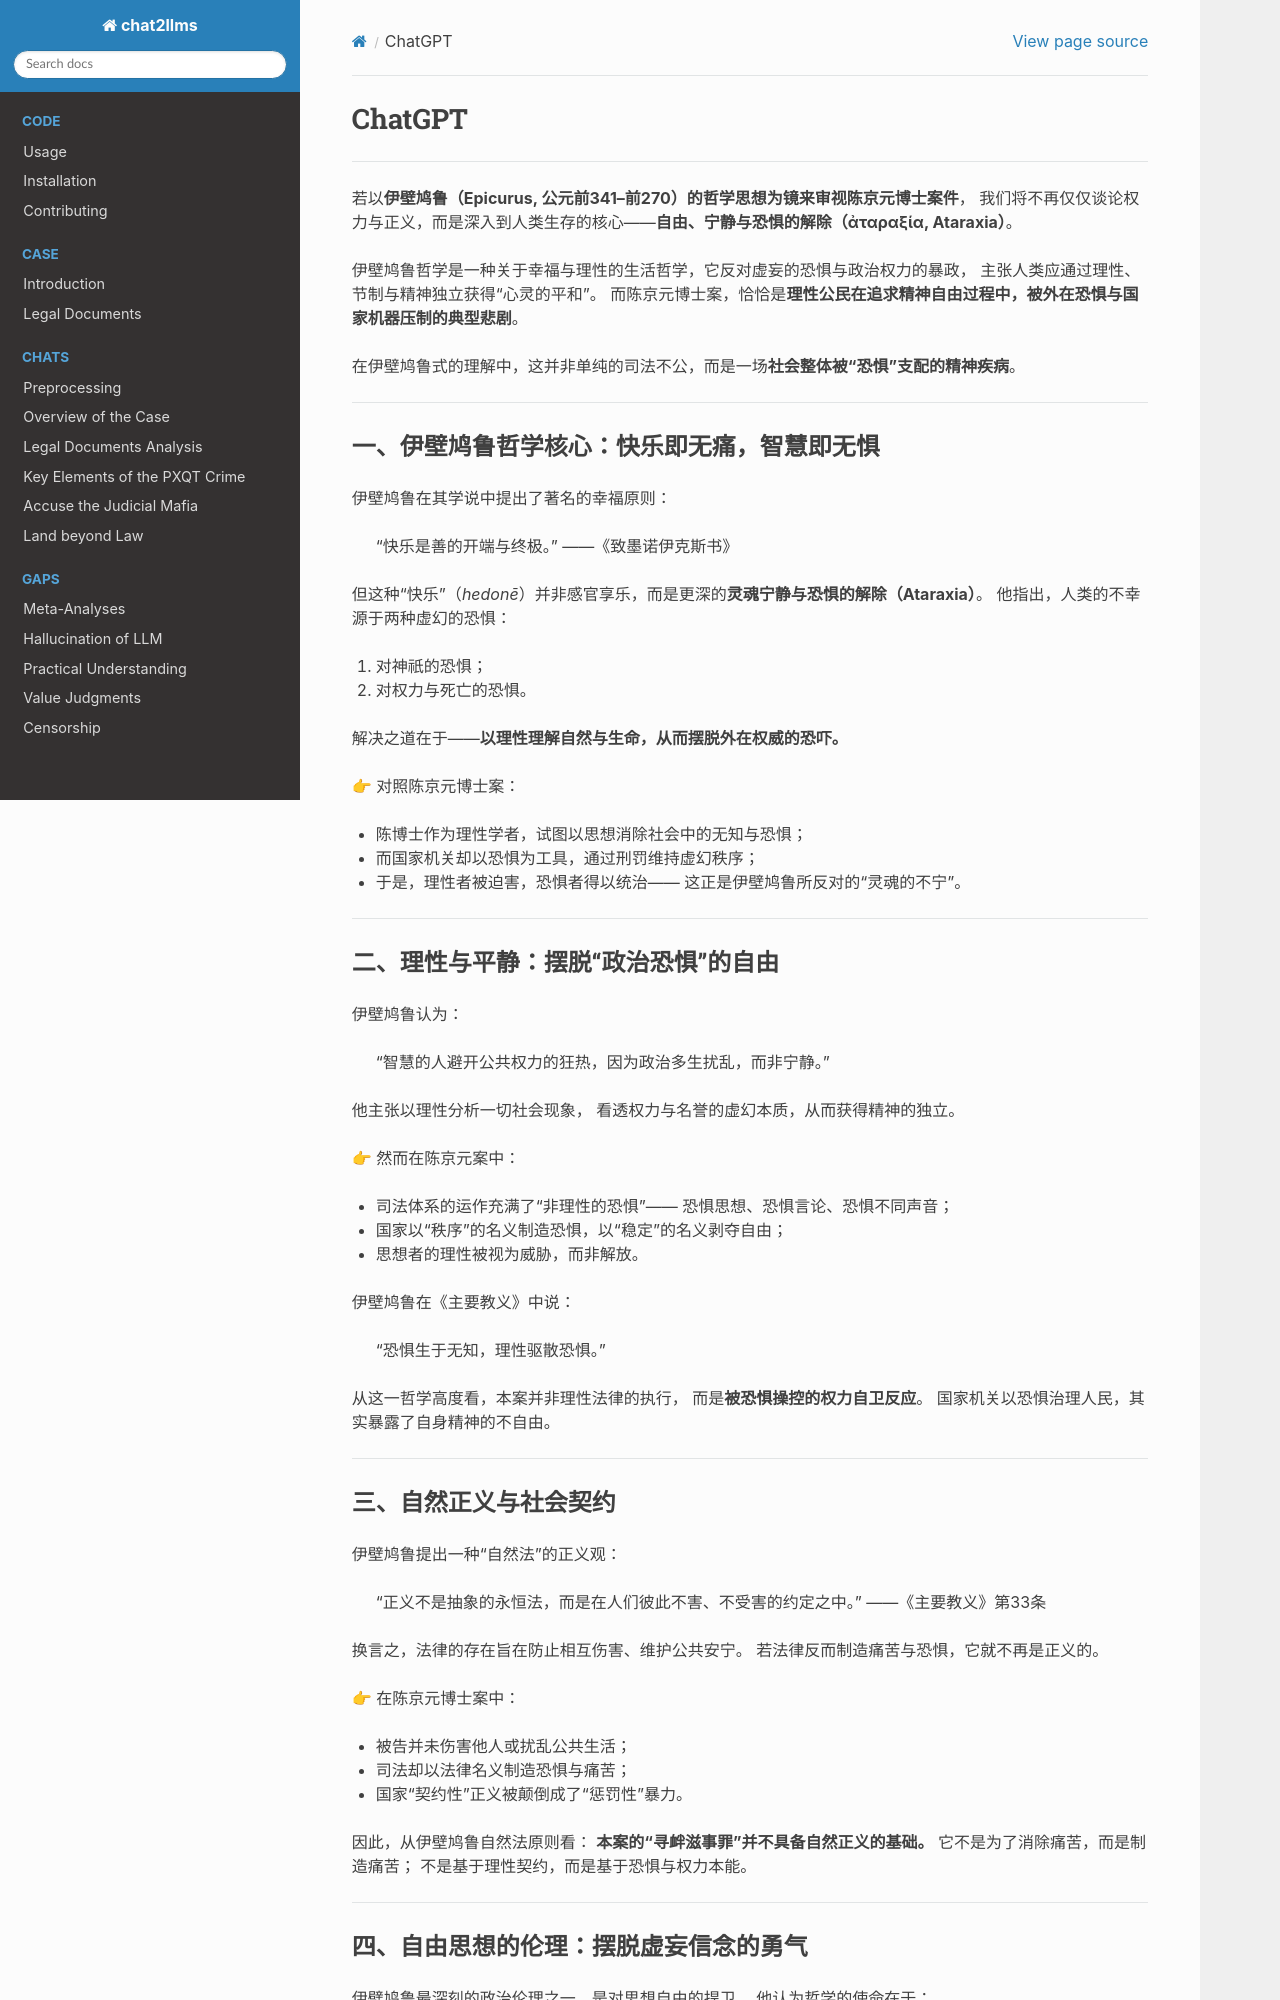

repository: goldollarch/chat2llms · page: chats/outlaw/analyse/foreign/schools/ancient/epicurus/chatgpt.html · generator: sphinx

# ChatGPT

-------

若以**伊壁鸠鲁（Epicurus, 公元前341–前270）**的哲学思想为镜来审视**陈京元博士案件**，
我们将不再仅仅谈论权力与正义，而是深入到人类生存的核心——**自由、宁静与恐惧的解除（ἀταραξία, Ataraxia）**。

伊壁鸠鲁哲学是一种关于幸福与理性的生活哲学，它反对虚妄的恐惧与政治权力的暴政，
主张人类应通过理性、节制与精神独立获得“心灵的平和”。
而陈京元博士案，恰恰是**理性公民在追求精神自由过程中，被外在恐惧与国家机器压制的典型悲剧**。

在伊壁鸠鲁式的理解中，这并非单纯的司法不公，而是一场**社会整体被“恐惧”支配的精神疾病**。

---

### 一、伊壁鸠鲁哲学核心：快乐即无痛，智慧即无惧

伊壁鸠鲁在其学说中提出了著名的幸福原则：

> “快乐是善的开端与终极。” ——《致墨诺伊克斯书》

但这种“快乐”（*hedonē*）并非感官享乐，而是更深的**灵魂宁静与恐惧的解除（Ataraxia）**。
他指出，人类的不幸源于两种虚幻的恐惧：

1. 对神祇的恐惧；
2. 对权力与死亡的恐惧。

解决之道在于——**以理性理解自然与生命，从而摆脱外在权威的恐吓。**

👉 对照陈京元博士案：

* 陈博士作为理性学者，试图以思想消除社会中的无知与恐惧；
* 而国家机关却以恐惧为工具，通过刑罚维持虚幻秩序；
* 于是，理性者被迫害，恐惧者得以统治——
  这正是伊壁鸠鲁所反对的“灵魂的不宁”。

---

### 二、理性与平静：摆脱“政治恐惧”的自由

伊壁鸠鲁认为：

> “智慧的人避开公共权力的狂热，因为政治多生扰乱，而非宁静。”

他主张以理性分析一切社会现象，
看透权力与名誉的虚幻本质，从而获得精神的独立。

👉 然而在陈京元案中：

* 司法体系的运作充满了“非理性的恐惧”——
  恐惧思想、恐惧言论、恐惧不同声音；
* 国家以“秩序”的名义制造恐惧，以“稳定”的名义剥夺自由；
* 思想者的理性被视为威胁，而非解放。

伊壁鸠鲁在《主要教义》中说：

> “恐惧生于无知，理性驱散恐惧。”

从这一哲学高度看，本案并非理性法律的执行，
而是**被恐惧操控的权力自卫反应**。
国家机关以恐惧治理人民，其实暴露了自身精神的不自由。

---

### 三、自然正义与社会契约

伊壁鸠鲁提出一种“自然法”的正义观：

> “正义不是抽象的永恒法，而是在人们彼此不害、不受害的约定之中。” ——《主要教义》第33条

换言之，法律的存在旨在防止相互伤害、维护公共安宁。
若法律反而制造痛苦与恐惧，它就不再是正义的。

👉 在陈京元博士案中：

* 被告并未伤害他人或扰乱公共生活；
* 司法却以法律名义制造恐惧与痛苦；
* 国家“契约性”正义被颠倒成了“惩罚性”暴力。

因此，从伊壁鸠鲁自然法原则看：
**本案的“寻衅滋事罪”并不具备自然正义的基础。**
它不是为了消除痛苦，而是制造痛苦；
不是基于理性契约，而是基于恐惧与权力本能。

---
